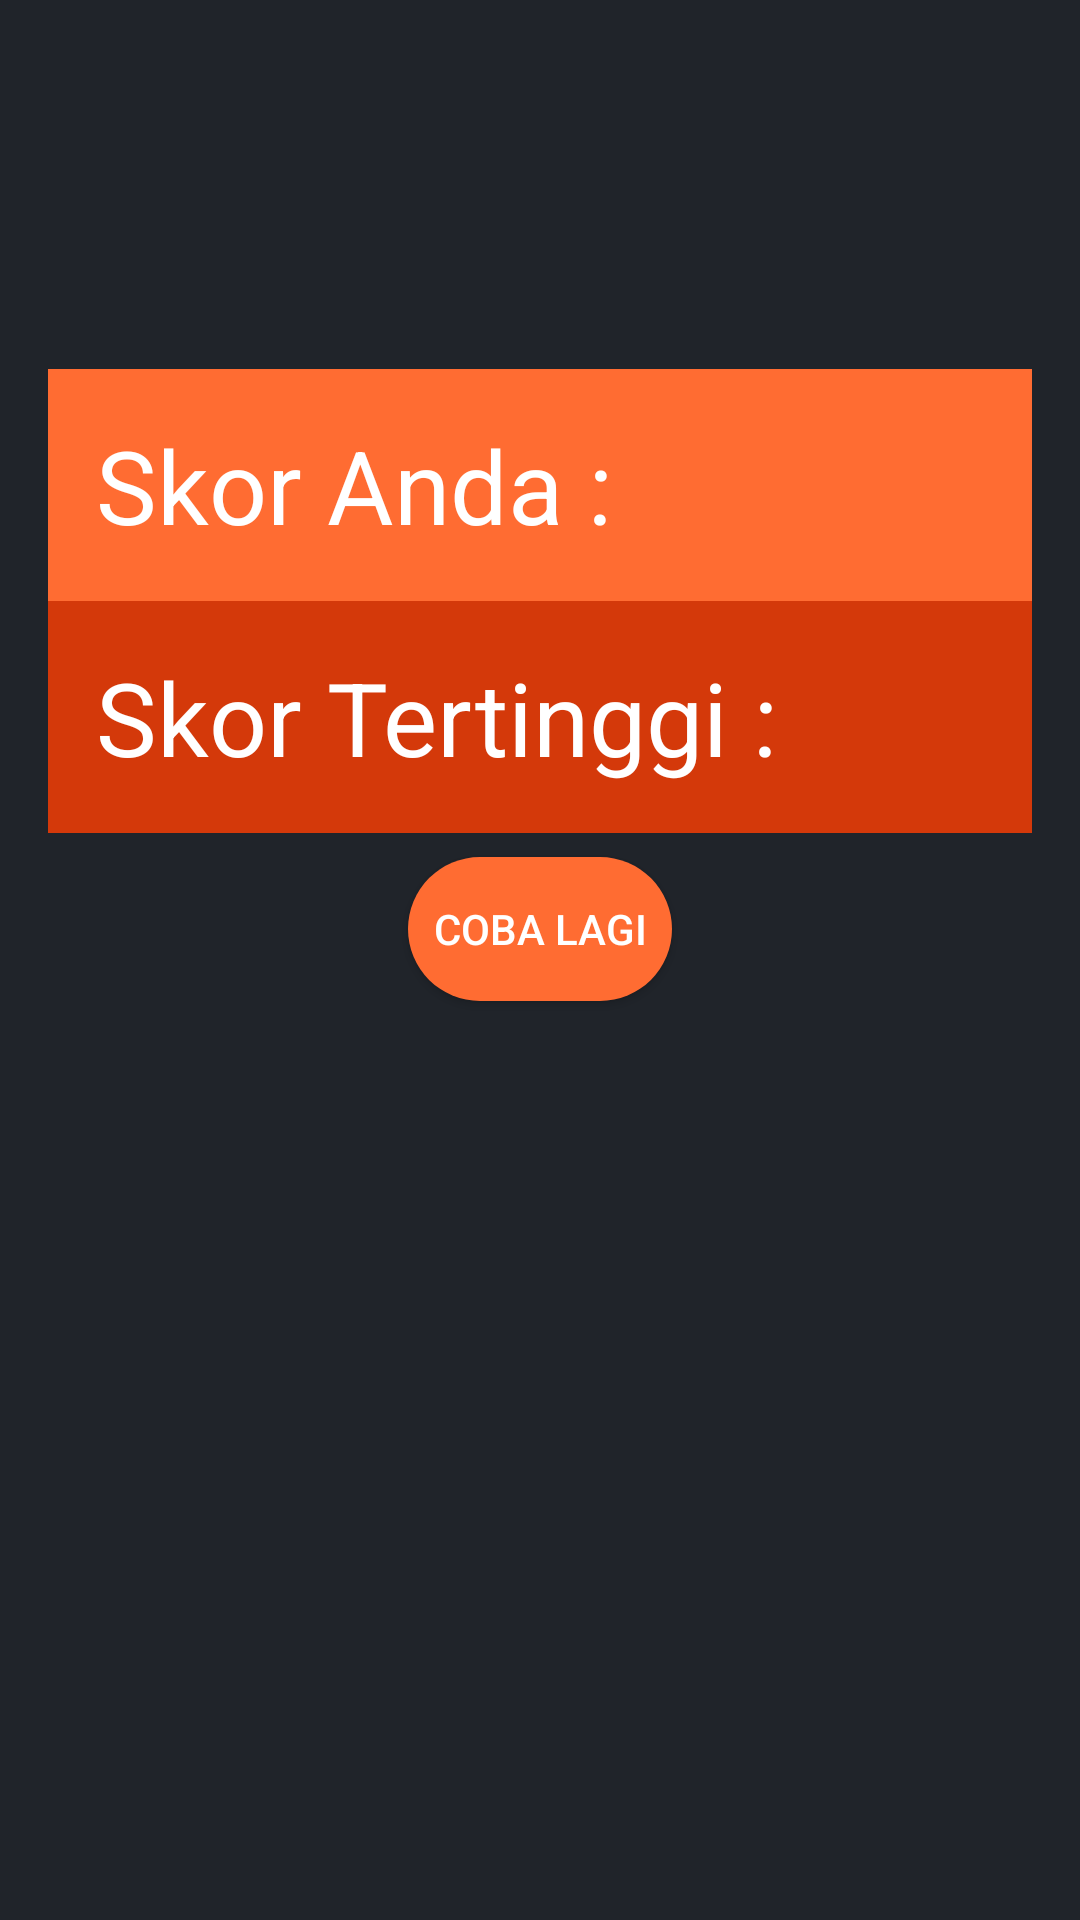

Android layout source for this screen:
<!-- AndroidManifest.xml: application theme AppTheme -->
<!-- res/layout/activity_highest_score.xml -->
<?xml version="1.0" encoding="utf-8"?>
<RelativeLayout xmlns:android="http://schemas.android.com/apk/res/android"
    xmlns:tools="http://schemas.android.com/tools"
    android:id="@+id/activity_highest_score"
    android:layout_width="match_parent"
    android:layout_height="match_parent"
    android:paddingBottom="16dp"
    android:paddingLeft="16dp"
    android:paddingRight="16dp"
    android:paddingTop="16dp"
    android:background="@color/background"
    tools:context="com.sample.multiplechoicequiz.HighestScoreActivity">

    <LinearLayout
        android:orientation="vertical"
        android:layout_width="match_parent"
        android:layout_height="match_parent"
        android:layout_marginTop="107dp"
        android:layout_alignParentTop="true"
        android:layout_alignParentLeft="true"
        android:layout_alignParentStart="true">

        <TextView
            android:id="@+id/textScore"
            android:layout_width="match_parent"
            android:layout_height="wrap_content"
            android:background="@color/colorPrimary"
            android:padding="16dp"
            android:text="Skor Anda :"
            android:textAppearance="@style/TextAppearance.AppCompat.Display1"
            android:textColor="#fff" />

        <TextView
            android:id="@+id/textHighScore"
            android:layout_width="match_parent"
            android:layout_height="wrap_content"
            android:background="#d4390a"
            android:padding="16dp"
            android:text="Skor Tertinggi :"
            android:textAppearance="@style/TextAppearance.AppCompat.Display1"

            android:textColor="#fff" />

        <Button
            android:id="@+id/button"
            android:layout_width="wrap_content"
            android:layout_height="wrap_content"
            android:layout_gravity="center_horizontal"
            android:layout_marginTop="8dp"
            android:background="@drawable/bg_button"
            android:onClick="onClick"
            android:textColor="@color/white"
            android:text="Coba Lagi" />
    </LinearLayout>
</RelativeLayout>
<!-- resources referenced by this layout -->
<resources>
  <color name="background">#20242A</color>
  <color name="colorPrimary">#FF6C32</color>
  <color name="white">#FFFFFF</color>
  <!-- drawable bg_button (drawable) -->
  <?xml version="1.0" encoding="utf-8"?>
  <shape xmlns:android="http://schemas.android.com/apk/res/android">
      <corners
          android:radius="100dp"/>
  
      <solid
          android:color="@color/colorPrimary"></solid>
  
  </shape>
  <style name="AppTheme" parent="Theme.AppCompat.Light.DarkActionBar">
          
          <item name="colorPrimary">@color/colorPrimary</item>
          <item name="colorPrimaryDark">@color/colorPrimaryDark</item>
          <item name="colorAccent">@color/colorAccent</item>
      </style>
  <color name="colorPrimaryDark">#FF6C32</color>
  <color name="colorAccent">#F5E2C6</color>
</resources>
